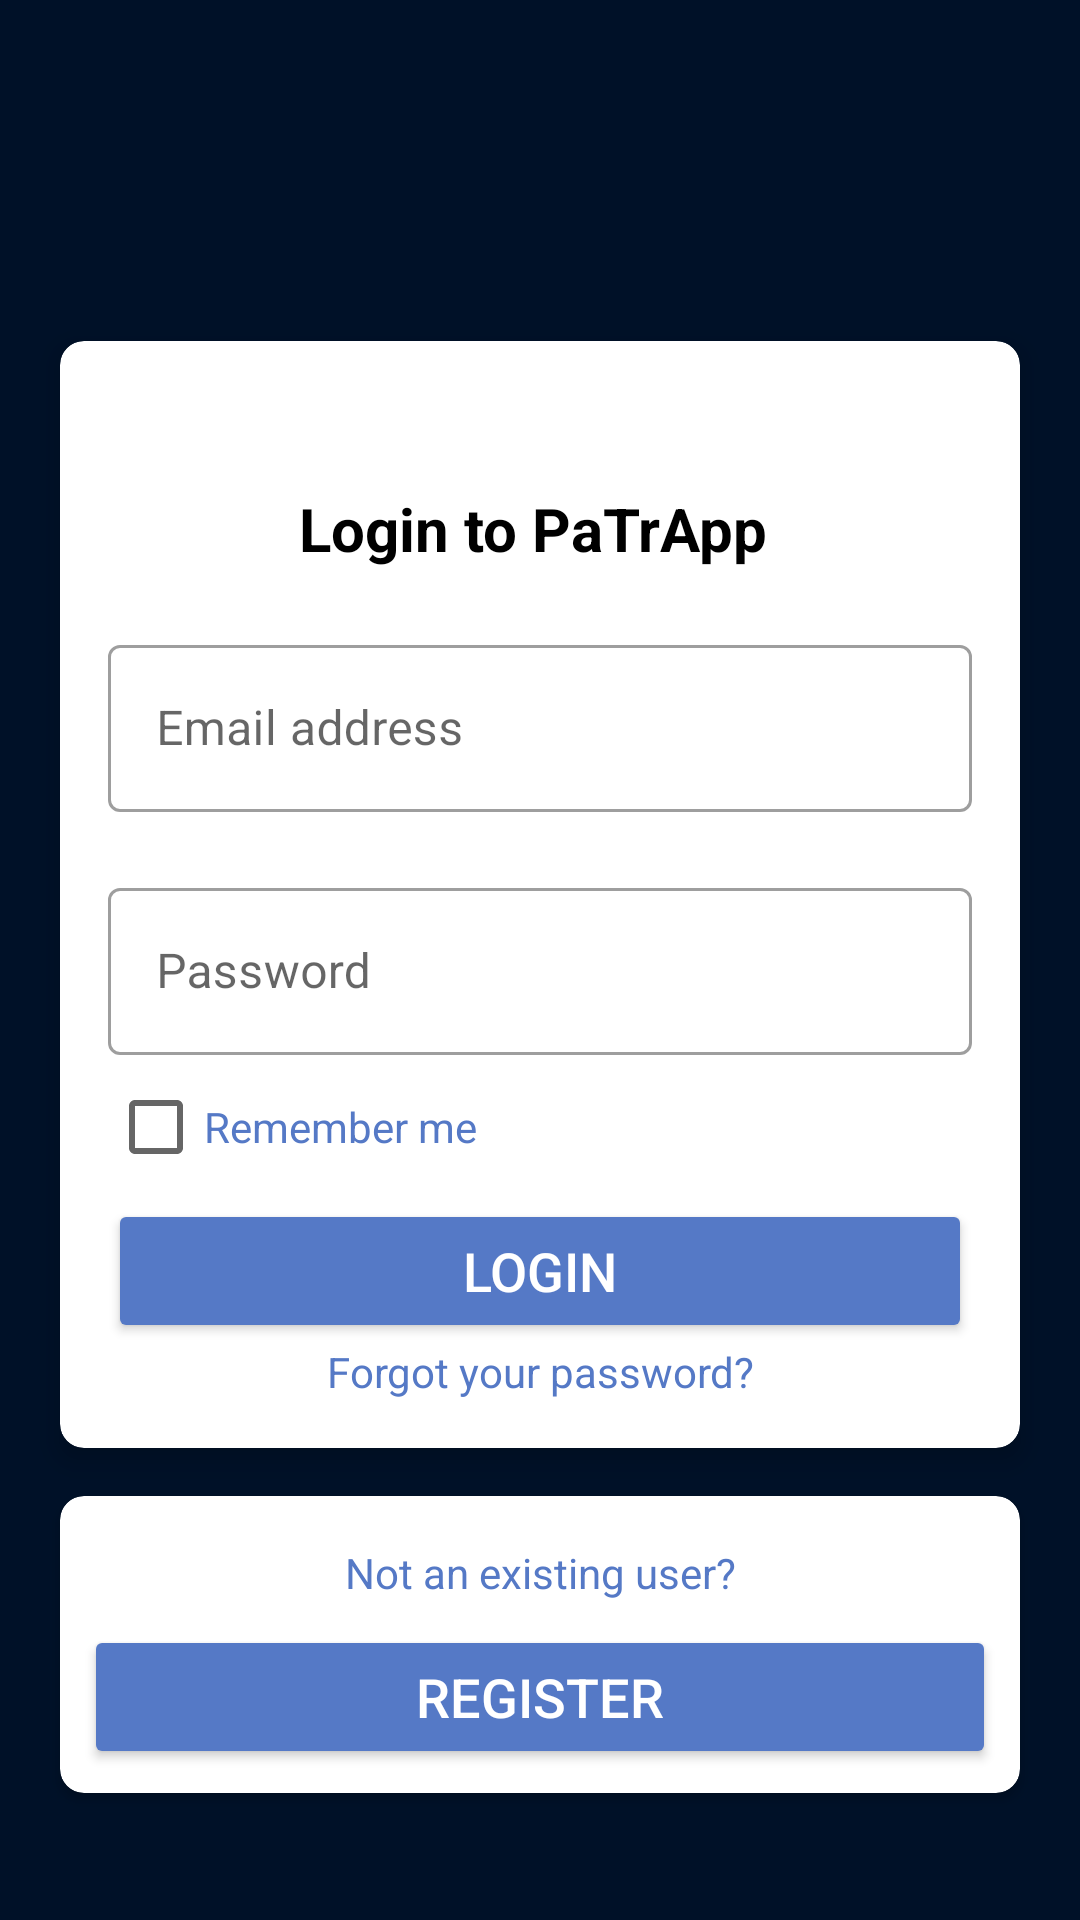

The Android layout XML behind this screen, and the referenced resources:
<!-- AndroidManifest.xml: application theme Theme.AppCompat.DayNight.DarkActionBar -->
<!-- res/layout/activity_login.xml -->
<?xml version="1.0" encoding="utf-8"?>
<androidx.constraintlayout.widget.ConstraintLayout xmlns:android="http://schemas.android.com/apk/res/android"
    xmlns:app="http://schemas.android.com/apk/res-auto"
    xmlns:tools="http://schemas.android.com/tools"
    android:layout_width="match_parent"
    android:layout_height="match_parent"
    android:background="#001128"
    android:foregroundGravity="center"
    android:orientation="vertical"
    tools:context=".LoginActivity">


    <androidx.cardview.widget.CardView
        android:id="@+id/cvLogin"
        android:layout_width="match_parent"
        android:layout_height="wrap_content"
        android:layout_marginStart="20dp"
        android:layout_marginTop="200dp"
        android:layout_marginEnd="20dp"
        android:background="@android:color/white"
        app:cardCornerRadius="8dp"
        app:cardElevation="5dp"
        app:layout_constraintBottom_toTopOf="@+id/cvRegister"
        app:layout_constraintEnd_toEndOf="parent"
        app:layout_constraintHorizontal_bias="0.5"
        app:layout_constraintStart_toStartOf="parent"
        app:layout_constraintTop_toTopOf="parent">


        <LinearLayout
            android:layout_width="match_parent"
            android:layout_height="wrap_content"
            android:orientation="vertical"
            android:padding="16dp"
            android:theme="@style/Theme.MaterialComponents.DayNight.DarkActionBar">


            <ImageView
                android:id="@+id/imageView4"
                android:layout_width="51dp"
                android:layout_height="33dp"
                android:layout_gravity="center"
                app:layout_constraintBottom_toTopOf="@+id/tvLogin"/>


            <TextView
                android:id="@+id/tvLogin"
                android:layout_width="match_parent"
                android:layout_height="match_parent"
                android:gravity="center"
                android:text="Login to PaTrApp "
                android:textColor="#000000"
                android:textSize="20dp"
                android:textStyle="bold"
                app:layout_constraintTop_toBottomOf="@+id/tvWelcome" />

            <com.google.android.material.textfield.TextInputLayout
                style="@style/Widget.MaterialComponents.TextInputLayout.OutlinedBox"
                android:layout_width="match_parent"
                android:layout_height="wrap_content"
                android:layout_marginTop="20dp">


                <EditText
                    android:id="@+id/etEmailAddress"
                    android:layout_width="match_parent"
                    android:layout_height="wrap_content"
                    android:digits="1234567890abcdefghijklmnopqrstuvwxyz@."
                    android:ems="10"
                    android:hint="Email address"
                    android:imeOptions="actionDone"
                    android:importantForAutofill="no"
                    android:inputType="textEmailAddress"
                    android:maxLines="1"
                    android:minHeight="48dp"
                    app:layout_constraintBottom_toTopOf="@+id/etPassword"
                    app:layout_constraintEnd_toEndOf="parent"
                    app:layout_constraintStart_toStartOf="parent" />

            </com.google.android.material.textfield.TextInputLayout>


            <com.google.android.material.textfield.TextInputLayout
                style="@style/Widget.MaterialComponents.TextInputLayout.OutlinedBox"
                android:layout_width="match_parent"
                android:layout_height="wrap_content"
                android:layout_marginTop="20dp">

                <EditText
                    android:id="@+id/etPassword"
                    android:layout_width="match_parent"
                    android:layout_height="wrap_content"
                    android:cursorVisible="true"
                    android:digits="1234567890abcdefghijklmnopqrstuvwxyz@."
                    android:ems="10"
                    android:hint="Password"
                    android:imeOptions="actionDone"
                    android:importantForAutofill="no"
                    android:inputType="textPassword"
                    android:maxLines="1"
                    android:minHeight="48dp"
                    app:layout_constraintBottom_toTopOf="@+id/cbRemember"
                    app:layout_constraintEnd_toEndOf="parent"
                    app:layout_constraintStart_toStartOf="parent" />


            </com.google.android.material.textfield.TextInputLayout>

            <CheckBox
                android:id="@+id/cbRemember"
                android:layout_width="wrap_content"
                android:layout_height="wrap_content"
                android:layout_weight="1"
                android:text="Remember me"
                android:textColor="#5579C6"/>

            <Button
                android:id="@+id/btnLogin"
                android:layout_width="match_parent"
                android:layout_height="wrap_content"
                android:backgroundTint="@color/havelock"
                android:text="Login"
                android:textColor="@android:color/white"
                android:textSize="18sp"
                app:layout_constraintBottom_toBottomOf="parent"
                app:layout_constraintEnd_toEndOf="parent"
                app:layout_constraintStart_toStartOf="parent" />

            <TextView
                android:id="@+id/tvForgot"
                android:layout_width="match_parent"
                android:layout_height="wrap_content"
                android:gravity="center"
                android:text="Forgot your password?"
                android:textColor="#5579C6" />

        </LinearLayout>
    </androidx.cardview.widget.CardView>


    <androidx.cardview.widget.CardView
        android:id="@+id/cvRegister"
        android:layout_width="match_parent"
        android:layout_height="wrap_content"
        android:layout_marginStart="20dp"
        android:layout_marginTop="16dp"
        android:layout_marginEnd="20dp"
        android:layout_marginBottom="129dp"
        android:elevation="5dp"
        app:cardCornerRadius="8dp"
        app:layout_constraintBottom_toBottomOf="parent"
        app:layout_constraintEnd_toEndOf="parent"
        app:layout_constraintHorizontal_bias="0.0"
        app:layout_constraintStart_toStartOf="parent"
        app:layout_constraintTop_toBottomOf="@+id/cvLogin">
        <LinearLayout
            android:layout_width="match_parent"
            android:layout_height="match_parent"
            android:orientation="vertical">

            <TextView
                android:id="@+id/tvNonUser"
                android:layout_width="match_parent"
                android:layout_height="wrap_content"
                android:layout_marginTop="16dp"
                android:gravity="center"
                android:text="Not an existing user?"
                android:textColor="#5579C6" />

            <Button
                android:id="@+id/btnRegister"
                android:layout_width="match_parent"
                android:layout_height="wrap_content"
                android:layout_marginStart="8dp"
                android:layout_marginLeft="8dp"
                android:layout_marginTop="8dp"
                android:layout_marginEnd="8dp"
                android:layout_marginRight="8dp"
                android:layout_marginBottom="8dp"
                android:backgroundTint="@color/havelock"
                android:text="REGISTER"
                android:textColor="@android:color/white"
                android:textSize="18sp"
                app:layout_constraintBottom_toBottomOf="parent"
                app:layout_constraintEnd_toEndOf="parent"
                app:layout_constraintStart_toStartOf="parent" />

        </LinearLayout>
    </androidx.cardview.widget.CardView>

</androidx.constraintlayout.widget.ConstraintLayout>
<!-- resources referenced by this layout -->
<resources>
  <color name="havelock">#5579C6</color>
</resources>
